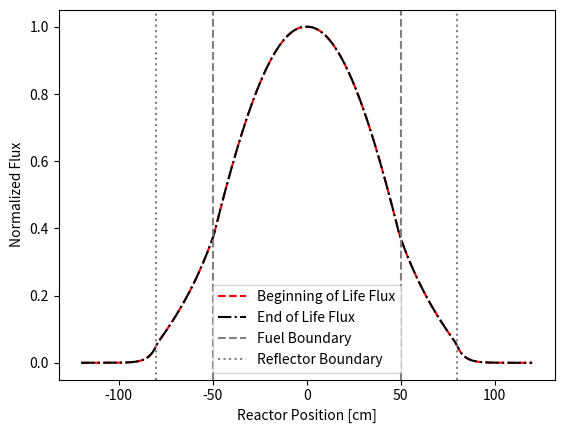

This chart was generated by the following Python code:
# Microreactor simulation code

# Pseudo-code
# Get beginning of life cross sections
# Define beginning of life  spacial distribution
# Run power iteration
# Calculate new cross sections from burnup
# next power iteration

import numpy as np
import matplotlib.pyplot as plt

# BOL
fuelmix_xc_BOL  = {
    'sigTr': 0.317, 
    'sigA': 7.38E-2, 
    'nusigF': 8.39E-2, 
    'kapsigF': 1.19E-12
}

reflector_xs_BOL = {
    'sigTr': 0.222,
    'sigA': 0.002,
    'nusigF': 0.0,
    'kapsigF': 0.0}

shield_xs_BOL = {
    'sigTr': 0.417,
    'sigA': 0.050,
    'nusigF': 0.0,
    'kapsigF': 0.0}

# EOL
fuelmix_xc_EOL = {
    'sigTr':   0.309,
    'sigA':    0.0684,   
    'nusigF':  0.0770,   
    'kapsigF': 5.270e-13
}

reflector_xs_EOL = {
    'sigTr': 0.222,
    'sigA': 0.002,
    'nusigF': 0.0,
    'kapsigF': 0.0}

shield_xs_EOL = {
    'sigTr': 0.417,
    'sigA': 0.050,
    'nusigF': 0.0,
    'kapsigF': 0.0}

# Assume only fuel is impacted by burnup
def burnup(B_int,prop):

    Sig_B=fuelmix_xc_BOL[prop]
    Sig_E=fuelmix_xc_EOL[prop]

    Sig_int=Sig_B+(Sig_E-Sig_B)/(B_EOL-B_BOL)*(B_int-B_BOL)
    return Sig_int

class Reactor1D:
    # Class inputs:
        # H: vector of lengths for each material, assuming symmetric reactor
        #    with fuel in the middle i.e. [50,30,40]
        # dx: length mesh size (Same units as H)
        # P: Total power output [W]
        # rho_ihm: Density of initial heavy metal [MWD/MTU]
        # EOL: End of Life Burnup value []
        # BOL: Beginning of Life Burnup value []
    def __init__(self, H, dx, P, rho_ihm,EOL,BOL):
        self.H = np.sum(H)
        self.dx = dx
        self.Nx = int(self.H/dx)+1
        self.P = P
        self.rho_ihm = rho_ihm
        self.x=np.linspace(0,self.H,self.Nx)
        self.EOL=EOL
        self.BOL=BOL
        
        # State variables
        self.Bt = np.zeros(self.Nx)
        self.Dt = np.zeros(self.Nx)
        self.phi = np.ones(self.Nx)
        self.k = 1.0
        self.history={'k': [], 'phi': [], 'Bt': []}
        
        # cross section vectors
        self.sigA=np.zeros(self.Nx)
        self.sigTr=np.zeros(self.Nx)
        self.nusigF=np.zeros(self.Nx)
        self.kapsigF=np.zeros(self.Nx)
        
        self.sigA[0:H[0]]=fuelmix_xc_BOL['sigA']
        self.sigTr[0:H[0]]=fuelmix_xc_BOL['sigTr']
        self.nusigF[0:H[0]]=fuelmix_xc_BOL['nusigF']
        self.kapsigF[0:H[0]]=fuelmix_xc_BOL['kapsigF']
        
        self.sigA[H[0]:H[0]+H[1]]=reflector_xs_BOL['sigA']
        self.sigTr[H[0]:H[0]+H[1]]=reflector_xs_BOL['sigTr']
        self.nusigF[H[0]:H[0]+H[1]]=reflector_xs_BOL['nusigF']
        self.kapsigF[H[0]:H[0]+H[1]]=reflector_xs_BOL['kapsigF']
        
        self.sigA[H[0]+H[1]:]=shield_xs_BOL['sigA']
        self.sigTr[H[0]+H[1]:]=shield_xs_BOL['sigTr']
        self.nusigF[H[0]+H[1]:]=shield_xs_BOL['nusigF']
        self.kapsigF[H[0]+H[1]:]=shield_xs_BOL['kapsigF']
        
    def get_xs(self, H):
        self.sigA[:H[0]] = np.array([burnup(self.Bt[i], 'sigA') for i in range(H[0])])
        self.sigTr[:H[0]] = np.array([burnup(self.Bt[i], 'sigTr') for i in range(H[0])])
        self.nusigF[:H[0]] = np.array([burnup(self.Bt[i], 'nusigF') for i in range(H[0])])
        self.kapsigF[:H[0]] = np.array([burnup(self.Bt[i], 'kapsigF') for i in range(H[0])])


        self.Dt = 1 / (3 * self.sigTr)
        
    def step(self, H, dt_days,tol=1E-6):
        self.get_xs(H)
        self.k,self.phi=power_iteration(self.H, self.dx, self.Dt, self.sigA,
                                        self.nusigF, self.kapsigF, tol, 
                                        self.P/2, ['reflective','vacuum'])
        
        Pi=(self.kapsigF*self.phi*self.dx)/1e6
        self.Bt+=(Pi*dt_days)/(self.rho_ihm*self.dx)
        
        self.history['k'].append(self.k)
        self.history['phi'].append(self.phi.copy())
        self.history['Bt'].append(self.Bt.copy())
        pass
    
    def full_core(self,var,time_index=-1):
        half=self.history[var][time_index]
        full=np.concatenate((np.flip(half[1:]), half))
        return full


def power_iteration(H,dx,D,sig_a,nu_sig_f,kap_sig_f,tol,P,boundary):
    if isinstance(H,(list,tuple,np.ndarray)):
        H_fuel,H_ref=H[0], H[1]
        H_tot=sum(H)
        N=int(H_tot/dx+1)
        x=np.linspace(0,H_tot,N)
        ifuel=H_fuel/dx

        # This block was for a homogeneous mixture assumption
        #Dvec=np.zeros(N)
        #sigavec,nusigFvec,kapsigFvec=Dvec.copy(),Dvec.copy(),Dvec.copy()
        
        #Dvec[0:int(ifuel)]=D[0]
        #Dvec[int(ifuel):]=D[1]
        #sigavec[0:int(ifuel)]=sig_a[0]
        #sigavec[int(ifuel):]=sig_a[1]
        #nusigFvec[0:int(ifuel)]=nu_sig_f[0]
        #nusigFvec[int(ifuel):]=nu_sig_f[1]
        #kapsigFvec[0:int(ifuel)]=kap_sig_f[0]
        #kapsigFvec[int(ifuel):]=kap_sig_f[1]
        
        Dvec=D
        sigavec=sig_a
        nusigFvec=nu_sig_f
        kapsigFvec=kap_sig_f
    else:
        H_tot=H
        N=int(H_tot/dx+1)
        x=np.linspace(0,H,N)
        Dvec=np.full(N,D)
        sigavec=np.full(N,sig_a)
        nusigFvec=np.full(N,nu_sig_f)
        kapsigFvec=np.full(N,kap_sig_f)

    d=0.7104*3*Dvec[-1]
    # Build A
    A=np.zeros((N,N))
    for i in range(1,N-1):
        Dleft=(Dvec[i]+Dvec[i-1])/2
        Dright=(Dvec[i]+Dvec[i+1])/2
        A[i,i-1]=-Dleft/dx**2 # for homogenous cell widths
        A[i,i]=(Dleft+Dright)/dx**2 + sigavec[i]
        A[i,i+1]=-Dright/dx**2

    # Boundary Conditions
    # Left Boundary
    if boundary[0].lower()=='vacuum':
        A[0,0]=1.0
    elif boundary[0].lower()=='reflective':
        A[0,0]=1.0
        A[0,1]=-1.0

    # Right Boundary
    if boundary[1].lower()=='vacuum':
        A[-1, -1] = 1 + (2 * Dvec[-1] / d)  
        A[-1, -2] = -(2 * Dvec[-1] / d)      # If using d_phi/dx approx
        #b[-1] = 0
    elif boundary[1].lower()=='reflective':
        A[-1,-1]=1.0
        A[-1,-2]=-1.0

    phi=np.sin(np.pi*x/(2*H_tot)) if boundary[0]=='vacuum' else np.ones(N)
    k_old,error,i=1,1,0

    while error>tol and i<1000:
        # Compute source term
        source=(nusigFvec*phi)/k_old
        source[0]=0.0 # Phi(BC)=0
        if boundary[1].lower()=='vacuum':
            source[-1]=0

        #Solve for new phi
        phi_new=np.linalg.solve(A,source)

        # Find new k
        F_old=np.sum(nusigFvec*phi)
        F_new=np.sum(nusigFvec*phi_new)
        k_new=k_old*(F_new/F_old)

        # Check convergence
        error=abs(k_new-k_old)

        # Set as final value/reinitialize for next iteration
        phi=phi_new/np.max(phi_new)
        k_old=k_new
        i+=1

    norm_power=np.sum(kapsigFvec*phi*dx)
    scale_power=P/norm_power
    phi=phi*scale_power
    return k_old,phi

# 1D slab geometry:
    # vacuum [shield | reflector | core | reflector | shield] vacuum
    #          40       30         100 

# Sizes for half the reactor
shield=40
reflector=30
fuel=50
Size=([fuel,reflector,shield])
size_tot=sum(Size)
dx=1
B_EOL=36500 # MWD/MTU
B_BOL=0
hw_reactor=Reactor1D(H=Size,dx=1,P=1.8e7,rho_ihm=9000,EOL=36500e-6,BOL=0)

T=10 # years
dt=1 # year

Nt=int(T/dt)
t_conv=365
dt=dt*t_conv

for step in range(Nt):
    hw_reactor.step(Size,dt_days=dt)
    if step%10==0:
        print(f"Step {step}: k= {hw_reactor.k:.5f}, MaxBurnup={np.max(hw_reactor.Bt):.1f}")

phi_BOL=hw_reactor.full_core('phi',0)
phi_EOL=hw_reactor.full_core('phi',-1)
x=np.linspace(-size_tot,size_tot,len(phi_EOL))

plt.plot(x,phi_BOL/np.max(phi_BOL),'r--',label="Beginning of Life Flux")
plt.plot(x,phi_EOL/np.max(phi_EOL),'k-.',label="End of Life Flux")
plt.axvline(x=fuel, color='gray',linestyle='--', label='Fuel Boundary')
plt.axvline(x=fuel+reflector, color='gray', linestyle=':',label='Reflector Boundary')
plt.axvline(x=-fuel, color='gray',linestyle='--')
plt.axvline(x=-(fuel+reflector),color='gray',linestyle=':')
plt.legend()
plt.ylabel('Normalized Flux')
plt.xlabel('Reactor Position [cm]')
plt.show()
